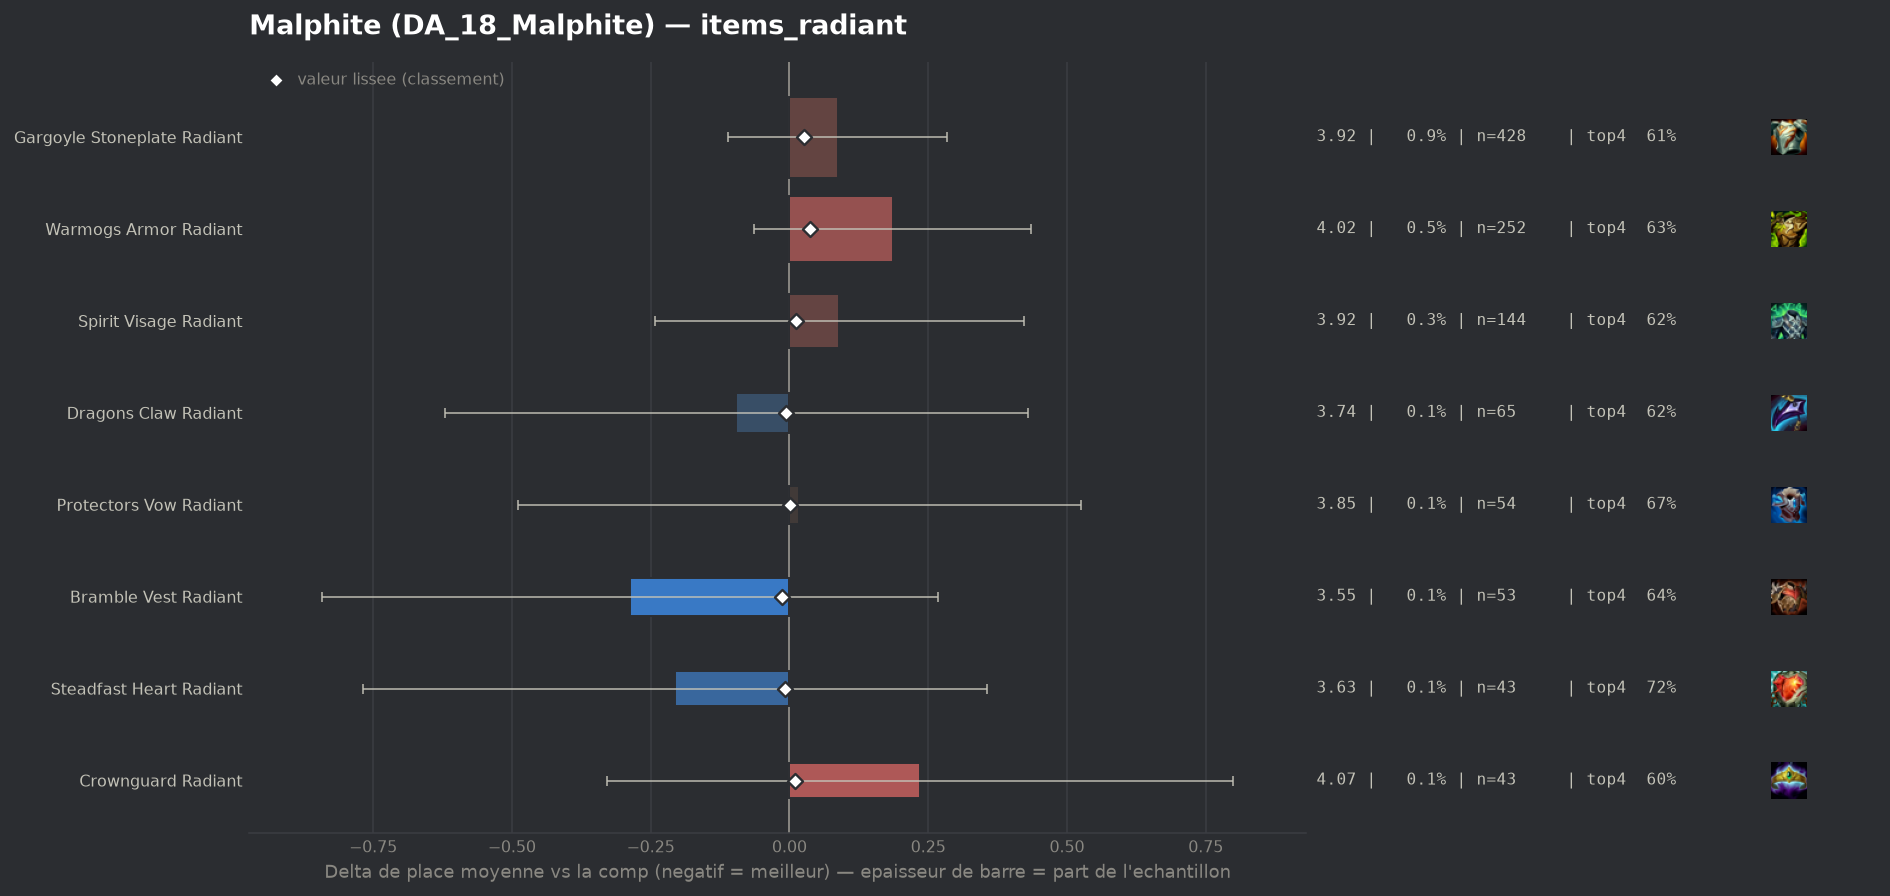

Source data for this figure (header and first rows):
group, label, n, share, avg_place, shrunk_avg, score, d_avg, d_avg_pess, impact, d_top4, win, top2, top4, sd, z, p, significant
populaire, Bramble Vest Radiant, 53, 0.001056, 3.547, 3.82, -0.014, -0.287, 0.0, 0.0, 0.0032, 0.1509, 0.4151, 0.6415, 2.061, -1.01, 0.3113, False
populaire, Steadfast Heart Radiant, 43, 0.0008568, 3.628, 3.826, -0.008, -0.206, 0.0, 0.0, 0.0827, 0.1163, 0.3023, 0.7209, 1.88, -0.72, 0.4726, False
populaire, Dragons Claw Radiant, 65, 0.001295, 3.738, 3.828, -0.006, -0.096, 0.0, 0.0, -0.0229, 0.2, 0.3538, 0.6154, 2.157, -0.36, 0.7213, False
populaire, Protectors Vow Radiant, 54, 0.001076, 3.852, 3.835, 0.001, 0.018, 0.0, -0.0, 0.0284, 0.1111, 0.2778, 0.6667, 1.899, 0.07, 0.9449, False
populaire, Crownguard Radiant, 43, 0.0008568, 4.07, 3.844, 0.01, 0.236, 0.0, -0.0, -0.0336, 0.0465, 0.2558, 0.6047, 1.885, 0.82, 0.4123, False
populaire, Spirit Visage Radiant, 144, 0.002869, 3.924, 3.845, 0.011, 0.09, 0.0, -0.0, -0.0133, 0.125, 0.2986, 0.625, 2.031, 0.53, 0.597, False
populaire, Gargoyle Stoneplate Radiant, 428, 0.008528, 3.921, 3.86, 0.026, 0.087, 0.0, -0.0002, -0.0261, 0.1308, 0.3084, 0.6121, 2.07, 0.86, 0.3887, False
populaire, Warmogs Armor Radiant, 252, 0.005021, 4.02, 3.871, 0.037, 0.186, 0.0, -0.0002, -0.0033, 0.1111, 0.254, 0.6349, 2.021, 1.46, 0.1452, False
